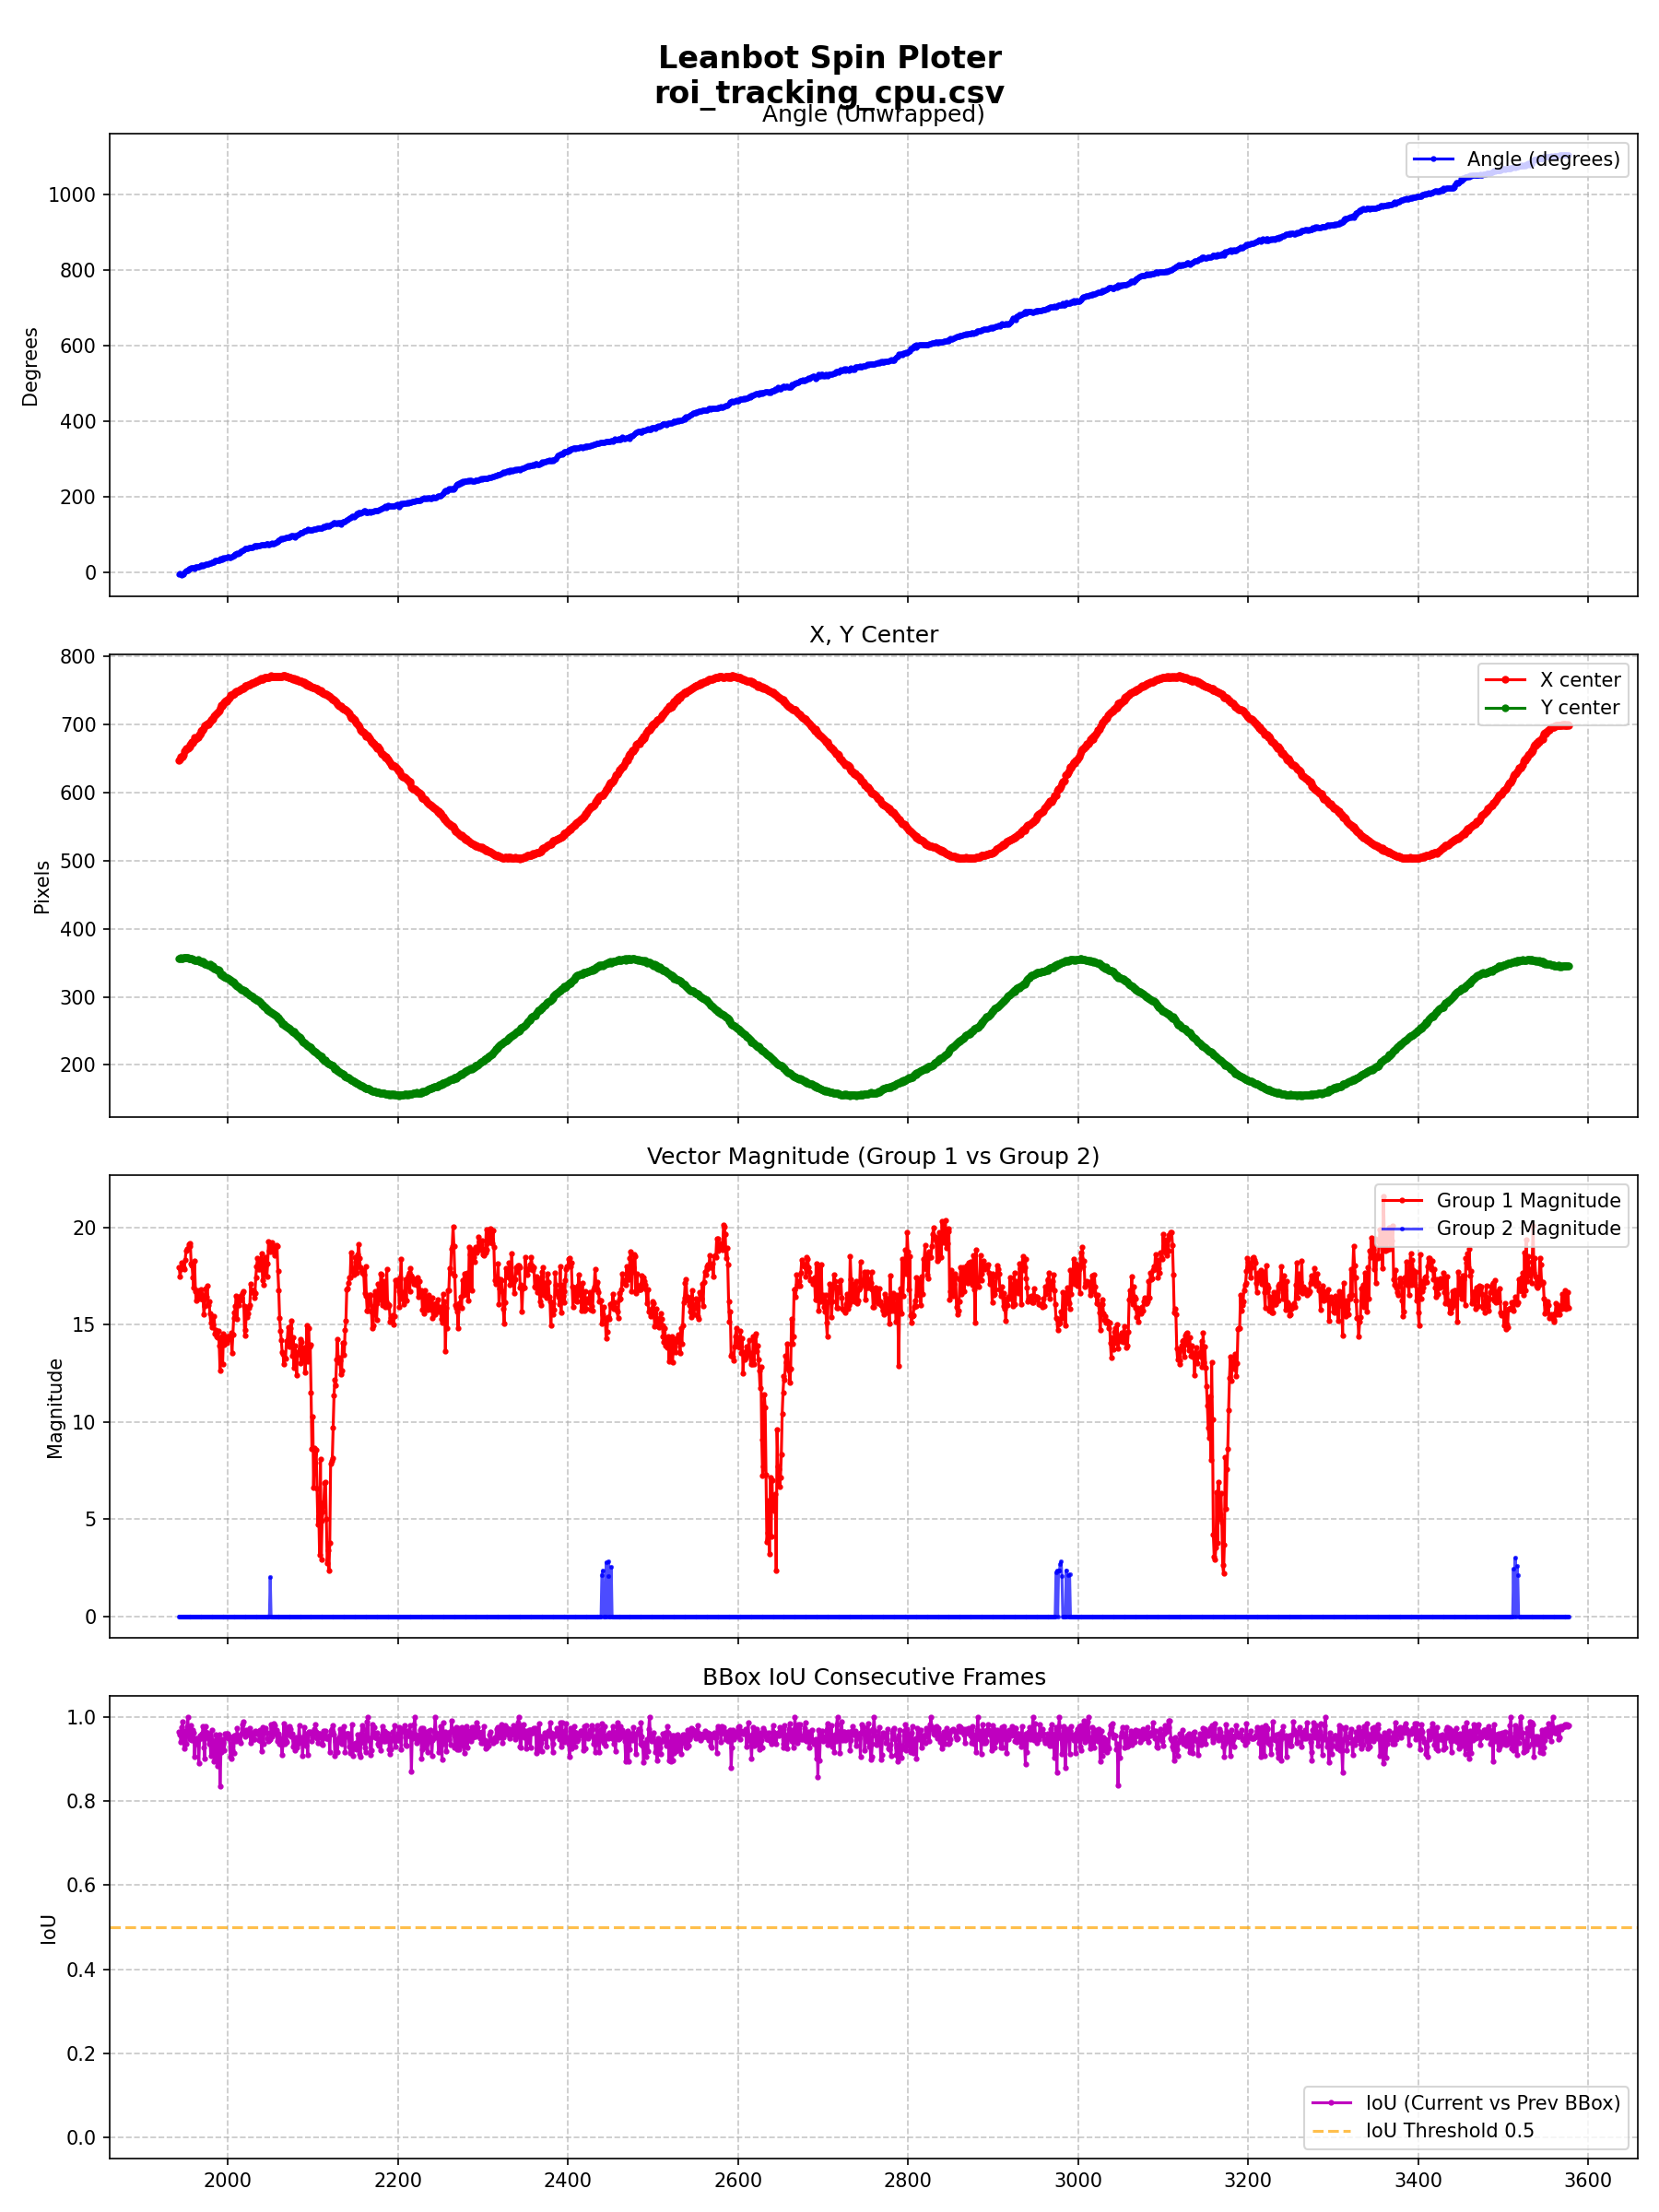

Data behind this chart, as committed beside it:
frame_id, timestamp, mode, input_width, input_height, roi_w, roi_h, inf_time_ms, end_to_end_time_ms, cpu_load_pct, end_to_end_cpu_load_pct, fps, x_center, y_center, width, height, iou_prev_bbox, group1_magnitude, group1_angle, group2_magnitude, group2_angle, best_conf, tracking_lost
1943, 11:55:02.131, ROI, 160, 160, 288, 288, 26.37, 27.07, 35.42, 0.0, 36.94, 647.4, 355.7, 135.5, 98.35, 0.9641, 17.93, -5, 0.0000, 0.0000, 0.9022, 0
1944, 11:55:02.164, ROI, 160, 160, 288, 288, 25.41, 26.18, 0.0, 0.0, 38.20, 649, 356.7, 134.7, 98.44, 0.9574, 17.47, -2.29, 0.0000, 0.0000, 0.9002, 0
1945, 11:55:02.198, ROI, 160, 160, 288, 288, 24.64, 25.35, 47.7, 15.43, 39.45, 651.7, 357, 134.5, 96.46, 0.9406, 17.85, -4.84, 0.0000, 0.0000, 0.8543, 0
1946, 11:55:02.231, ROI, 160, 160, 288, 288, 26.65, 27.39, 0.0, 14.28, 36.51, 652.3, 356.3, 133, 95.47, 0.9755, 18.18, -6.19, 0.0000, 0.0000, 0.8640, 0
1947, 11:55:02.267, ROI, 160, 160, 288, 288, 22.41, 23.12, 47.27, 33.8, 43.26, 652.8, 356.4, 133.2, 95.81, 0.9890, 18.03, -5.24, 0.0000, 0.0000, 0.8771, 0
1948, 11:55:02.297, ROI, 160, 160, 288, 288, 22.85, 23.58, 0.0, 16.57, 42.42, 655.4, 357.3, 133.3, 95.22, 0.9446, 17.95, -4.08, 0.0000, 0.0000, 0.8549, 0
1949, 11:55:02.353, ROI, 160, 160, 288, 288, 26.53, 27.31, 0.0, 14.3, 36.61, 660.3, 357.2, 134.5, 94.91, 0.9254, 17.88, 1.62, 0.0000, 0.0000, 0.8278, 0
1950, 11:55:02.388, ROI, 160, 160, 288, 288, 28.42, 29.18, 97.75, 0.0, 34.27, 661.6, 357.1, 136.2, 96.37, 0.9666, 18.34, 4.23, 0.0000, 0.0000, 0.8301, 0
1951, 11:55:02.425, ROI, 160, 160, 288, 288, 26.46, 27.24, 97.97, 28.7, 36.71, 664.7, 357.3, 134.9, 94.48, 0.9368, 18.82, 5.52, 0.0000, 0.0000, 0.8196, 0
1952, 11:55:02.460, ROI, 160, 160, 288, 288, 22.72, 23.45, 52.2, 16.65, 42.65, 664.6, 357, 137.2, 93.82, 0.9769, 18.9, 6.65, 0.0000, 0.0000, 0.8836, 0
1953, 11:55:02.491, ROI, 160, 160, 288, 288, 27.90, 28.76, 0.0, 13.57, 34.77, 664.6, 357, 137.2, 93.82, 1, 18.9, 6.65, 0.0000, 0.0000, 0.8836, 0
1954, 11:55:02.528, ROI, 160, 160, 288, 288, 22.20, 22.98, 0.0, 85.0, 43.51, 666.4, 356.3, 136.2, 93.76, 0.9596, 19.14, 9.57, 0.0000, 0.0000, 0.9135, 0
1955, 11:55:02.559, ROI, 160, 160, 288, 288, 22.31, 23.05, 0.0, 16.95, 43.38, 667.9, 356.2, 135.3, 90.74, 0.9464, 19.05, 9.21, 0.0000, 0.0000, 0.9014, 0
1956, 11:55:02.590, ROI, 160, 160, 288, 288, 24.55, 25.27, 0.0, 30.93, 39.57, 670.3, 356.8, 134.6, 89.42, 0.9515, 19.19, 9.62, 0.0000, 0.0000, 0.9151, 0
1957, 11:55:02.625, ROI, 160, 160, 288, 288, 21.18, 21.91, 0.0, 17.82, 45.65, 670.9, 356.3, 135.8, 89.15, 0.9791, 18.12, 11.68, 0.0000, 0.0000, 0.8980, 0
1958, 11:55:02.658, ROI, 160, 160, 288, 288, 22.04, 23.15, 67.05, 16.88, 43.20, 673.9, 355.7, 134.9, 89.98, 0.9442, 18.03, 11.76, 0.0000, 0.0000, 0.9059, 0
1959, 11:55:02.689, ROI, 160, 160, 288, 288, 22.95, 23.71, 0.0, 49.42, 42.17, 673.3, 354.9, 136.8, 91.33, 0.9684, 17.45, 12.75, 0.0000, 0.0000, 0.9074, 0
1960, 11:55:02.722, ROI, 160, 160, 288, 288, 28.67, 29.51, 41.88, 26.48, 33.89, 675.3, 355.3, 134.6, 91.75, 0.9632, 16.92, 11.73, 0.0000, 0.0000, 0.9079, 0
1961, 11:55:02.759, ROI, 160, 160, 288, 288, 26.44, 27.31, 51.73, 14.3, 36.62, 680.3, 354.1, 133.9, 92.97, 0.9057, 18.27, 11.51, 0.0000, 0.0000, 0.9060, 0
1962, 11:55:02.794, ROI, 160, 160, 288, 288, 26.02, 26.78, 0.0, 43.75, 37.33, 678, 353.9, 135.1, 94.54, 0.9504, 16.74, 15.33, 0.0000, 0.0000, 0.9154, 0
1963, 11:55:02.828, ROI, 160, 160, 288, 288, 25.93, 26.77, 0.0, 43.77, 37.35, 679.1, 354.1, 142.3, 95.89, 0.9356, 16.26, 15.19, 0.0000, 0.0000, 0.9151, 0
1964, 11:55:02.863, ROI, 160, 160, 288, 288, 25.50, 26.41, 0.0, 14.8, 37.87, 680.7, 352.9, 138.6, 94.43, 0.9499, 16.77, 14.46, 0.0000, 0.0000, 0.8890, 0
1965, 11:55:02.897, ROI, 160, 160, 288, 288, 27.81, 28.60, 0.0, 13.68, 34.97, 680.5, 355.2, 138.2, 99.72, 0.9443, 16.57, 14.82, 0.0000, 0.0000, 0.8976, 0
1966, 11:55:02.933, ROI, 160, 160, 288, 288, 26.71, 27.44, 0.0, 28.48, 36.44, 684.4, 352.5, 137.5, 93.74, 0.8894, 16.51, 16.44, 0.0000, 0.0000, 0.9244, 0
1967, 11:55:02.969, ROI, 160, 160, 288, 288, 26.69, 27.48, 0.0, 14.22, 36.38, 685.2, 352.6, 140.3, 96.16, 0.9555, 16.35, 17.36, 0.0000, 0.0000, 0.9079, 0
1968, 11:55:03.004, ROI, 160, 160, 288, 288, 24.48, 25.21, 48.42, 15.5, 39.67, 687.1, 351.7, 140.7, 95.99, 0.9545, 16.56, 17.48, 0.0000, 0.0000, 0.9195, 0
1969, 11:55:03.037, ROI, 160, 160, 288, 288, 27.43, 28.26, 0.0, 41.48, 35.39, 690, 351.2, 138.5, 96.73, 0.9499, 16.81, 19.73, 0.0000, 0.0000, 0.9258, 0
1970, 11:55:03.073, ROI, 160, 160, 288, 288, 28.71, 29.46, 0.0, 26.52, 33.94, 692.1, 351.3, 138.5, 97.85, 0.9595, 16.51, 19.02, 0.0000, 0.0000, 0.9243, 0
1971, 11:55:03.109, ROI, 160, 160, 288, 288, 26.80, 27.58, 58.92, 14.18, 36.26, 691.5, 351.6, 137.4, 96.50, 0.9778, 16.3, 18.4, 0.0000, 0.0000, 0.9016, 0
1972, 11:55:03.144, ROI, 160, 160, 288, 288, 29.64, 30.41, 0.0, 0.0, 32.88, 694.9, 351, 138.5, 99.22, 0.9269, 15.55, 18.92, 0.0000, 0.0000, 0.9256, 0
1973, 11:55:03.182, ROI, 160, 160, 288, 288, 21.96, 22.69, 50.3, 51.65, 44.07, 698.5, 348.4, 137.3, 99.86, 0.9008, 15.96, 21.2, 0.0000, 0.0000, 0.9317, 0
1974, 11:55:03.212, ROI, 160, 160, 288, 288, 23.58, 24.47, 0.0, 15.97, 40.87, 698.5, 348.5, 135.3, 99.05, 0.9780, 16.87, 22.19, 0.0000, 0.0000, 0.9081, 0
1975, 11:55:03.244, ROI, 160, 160, 288, 288, 24.36, 25.58, 51.45, 61.1, 39.09, 699.6, 347.4, 135.8, 99.83, 0.9632, 16.42, 21.91, 0.0000, 0.0000, 0.9139, 0
1976, 11:55:03.277, ROI, 160, 160, 288, 288, 23.29, 24.24, 0.0, 48.35, 41.26, 701.4, 347.1, 132.7, 101, 0.9632, 17.01, 23.66, 0.0000, 0.0000, 0.9075, 0
1977, 11:55:03.309, ROI, 160, 160, 288, 288, 21.29, 22.01, 0.0, 35.5, 45.42, 700.3, 346.6, 137.7, 99.40, 0.9496, 16, 22.83, 0.0000, 0.0000, 0.8883, 0
1978, 11:55:03.339, ROI, 160, 160, 288, 288, 21.82, 22.56, 0.0, 17.32, 44.33, 702.8, 346.4, 132, 101.9, 0.9361, 16.19, 24.05, 0.0000, 0.0000, 0.8960, 0
1979, 11:55:03.371, ROI, 160, 160, 288, 288, 42.75, 43.48, 43.48, 26.95, 23.00, 704.4, 347.6, 132.4, 103.5, 0.9537, 15.59, 23.96, 0.0000, 0.0000, 0.8806, 0
1980, 11:55:03.422, ROI, 160, 160, 288, 288, 21.01, 21.75, 0.0, 0.0, 45.98, 706.2, 344.1, 129.8, 99.36, 0.9084, 15.12, 23.92, 0.0000, 0.0000, 0.8701, 0
1981, 11:55:03.451, ROI, 160, 160, 288, 288, 31.51, 32.36, 0.0, 36.2, 30.91, 706.4, 344.8, 129.2, 102.1, 0.9687, 14.86, 27.3, 0.0000, 0.0000, 0.8832, 0
1982, 11:55:03.491, ROI, 160, 160, 288, 288, 29.24, 30.00, 0.0, 13.03, 33.33, 708.3, 343.5, 129.7, 101.8, 0.9452, 15.44, 27.2, 0.0000, 0.0000, 0.8977, 0
1983, 11:55:03.529, ROI, 160, 160, 288, 288, 33.14, 33.91, 89.78, 57.6, 29.49, 708.2, 345.2, 132.5, 106.4, 0.9365, 15, 28.42, 0.0000, 0.0000, 0.8856, 0
1984, 11:55:03.571, ROI, 160, 160, 288, 288, 22.74, 23.53, 0.0, 33.2, 42.50, 711.3, 341.7, 131.5, 103.2, 0.8945, 15.45, 28.04, 0.0000, 0.0000, 0.9050, 0
1985, 11:55:03.603, ROI, 160, 160, 288, 288, 32.53, 33.29, 0.0, 23.48, 30.04, 713.6, 341.6, 131, 108, 0.9220, 14.56, 32.28, 0.0000, 0.0000, 0.8878, 0
1986, 11:55:03.645, ROI, 160, 160, 288, 288, 30.58, 31.47, 0.0, 12.43, 31.78, 714.2, 341.3, 129.5, 104.7, 0.9577, 14.71, 31.52, 0.0000, 0.0000, 0.8764, 0
1987, 11:55:03.684, ROI, 160, 160, 288, 288, 30.29, 31.12, 47.5, 0.0, 32.14, 715.6, 340.6, 127.8, 100.8, 0.9431, 14.42, 31.23, 0.0000, 0.0000, 0.8783, 0
1988, 11:55:03.725, ROI, 160, 160, 256, 256, 21.12, 21.86, 81.28, 35.75, 45.75, 717.3, 338.7, 137, 106.4, 0.8840, 14.37, 31.17, 0.0000, 0.0000, 0.8509, 0
1989, 11:55:03.755, ROI, 160, 160, 288, 288, 22.07, 22.89, 0.0, 34.12, 43.68, 718.3, 340.3, 132.1, 103.7, 0.9352, 14.7, 31.42, 0.0000, 0.0000, 0.8524, 0
1990, 11:55:03.787, ROI, 160, 160, 288, 288, 28.92, 29.69, 0.0, 26.32, 33.68, 719.6, 339.1, 130.7, 101.5, 0.9588, 13.94, 31.9, 0.0000, 0.0000, 0.8693, 0
1991, 11:55:03.825, ROI, 160, 160, 288, 288, 23.93, 24.70, 44.4, 15.82, 40.48, 724.2, 333.3, 125.4, 103.3, 0.8345, 12.64, 38.36, 0.0000, 0.0000, 0.7679, 0
1992, 11:55:03.859, ROI, 160, 160, 256, 256, 29.90, 30.75, 44.58, 12.7, 32.52, 728.6, 332.3, 131.3, 104.6, 0.9169, 13.98, 35.6, 0.0000, 0.0000, 0.8029, 0
1993, 11:55:03.897, ROI, 160, 160, 288, 288, 28.71, 29.50, 0.0, 13.25, 33.90, 726.9, 333.2, 127.5, 102, 0.9467, 14.42, 34.11, 0.0000, 0.0000, 0.8186, 0
1994, 11:55:03.935, ROI, 160, 160, 256, 256, 38.29, 39.44, 0.0, 0.0, 25.35, 729.6, 332.2, 131.4, 104.1, 0.9400, 12.96, 35.95, 0.0000, 0.0000, 0.7658, 0
1995, 11:55:03.982, ROI, 160, 160, 288, 288, 23.23, 24.02, 95.12, 16.27, 41.63, 729.7, 330.8, 126.3, 105.8, 0.9366, 14.52, 40.52, 0.0000, 0.0000, 0.7520, 0
1996, 11:55:04.014, ROI, 160, 160, 256, 256, 20.21, 20.97, 49.5, 55.9, 47.69, 732.6, 328.9, 124.5, 102.5, 0.9204, 13.97, 37.9, 0.0000, 0.0000, 0.7753, 0
1997, 11:55:04.043, ROI, 160, 160, 256, 256, 22.76, 23.46, 50.92, 0.0, 42.63, 733.8, 329, 121.1, 101.3, 0.9614, 14.41, 40.29, 0.0000, 0.0000, 0.7577, 0
1998, 11:55:04.075, ROI, 160, 160, 256, 256, 21.54, 22.28, 0.0, 0.0, 44.88, 735.2, 327.6, 119.1, 100.8, 0.9519, 14.3, 40.24, 0.0000, 0.0000, 0.7656, 0
1999, 11:55:04.105, ROI, 160, 160, 256, 256, 25.38, 26.13, 0.0, 29.9, 38.27, 733.8, 327.3, 122.4, 102.1, 0.9605, 14.07, 39.37, 0.0000, 0.0000, 0.7224, 0
2000, 11:55:04.137, ROI, 160, 160, 256, 256, 12.17, 12.93, 0.0, 0.0, 77.33, 735.7, 327.4, 120.7, 103.1, 0.9595, 14.41, 41.9, 0.0000, 0.0000, 0.7843, 0
2001, 11:55:04.159, ROI, 160, 160, 256, 256, 14.48, 15.02, 0.0, 0.0, 66.59, 738.1, 326.7, 120.9, 102.5, 0.9490, 14.41, 41.23, 0.0000, 0.0000, 0.7740, 0
2002, 11:55:04.192, ROI, 160, 160, 256, 256, 14.68, 15.22, 0.0, 0.0, 65.70, 739, 325.4, 118.2, 101, 0.9531, 14.26, 40.28, 0.0000, 0.0000, 0.7406, 0
... 1,575 more rows
